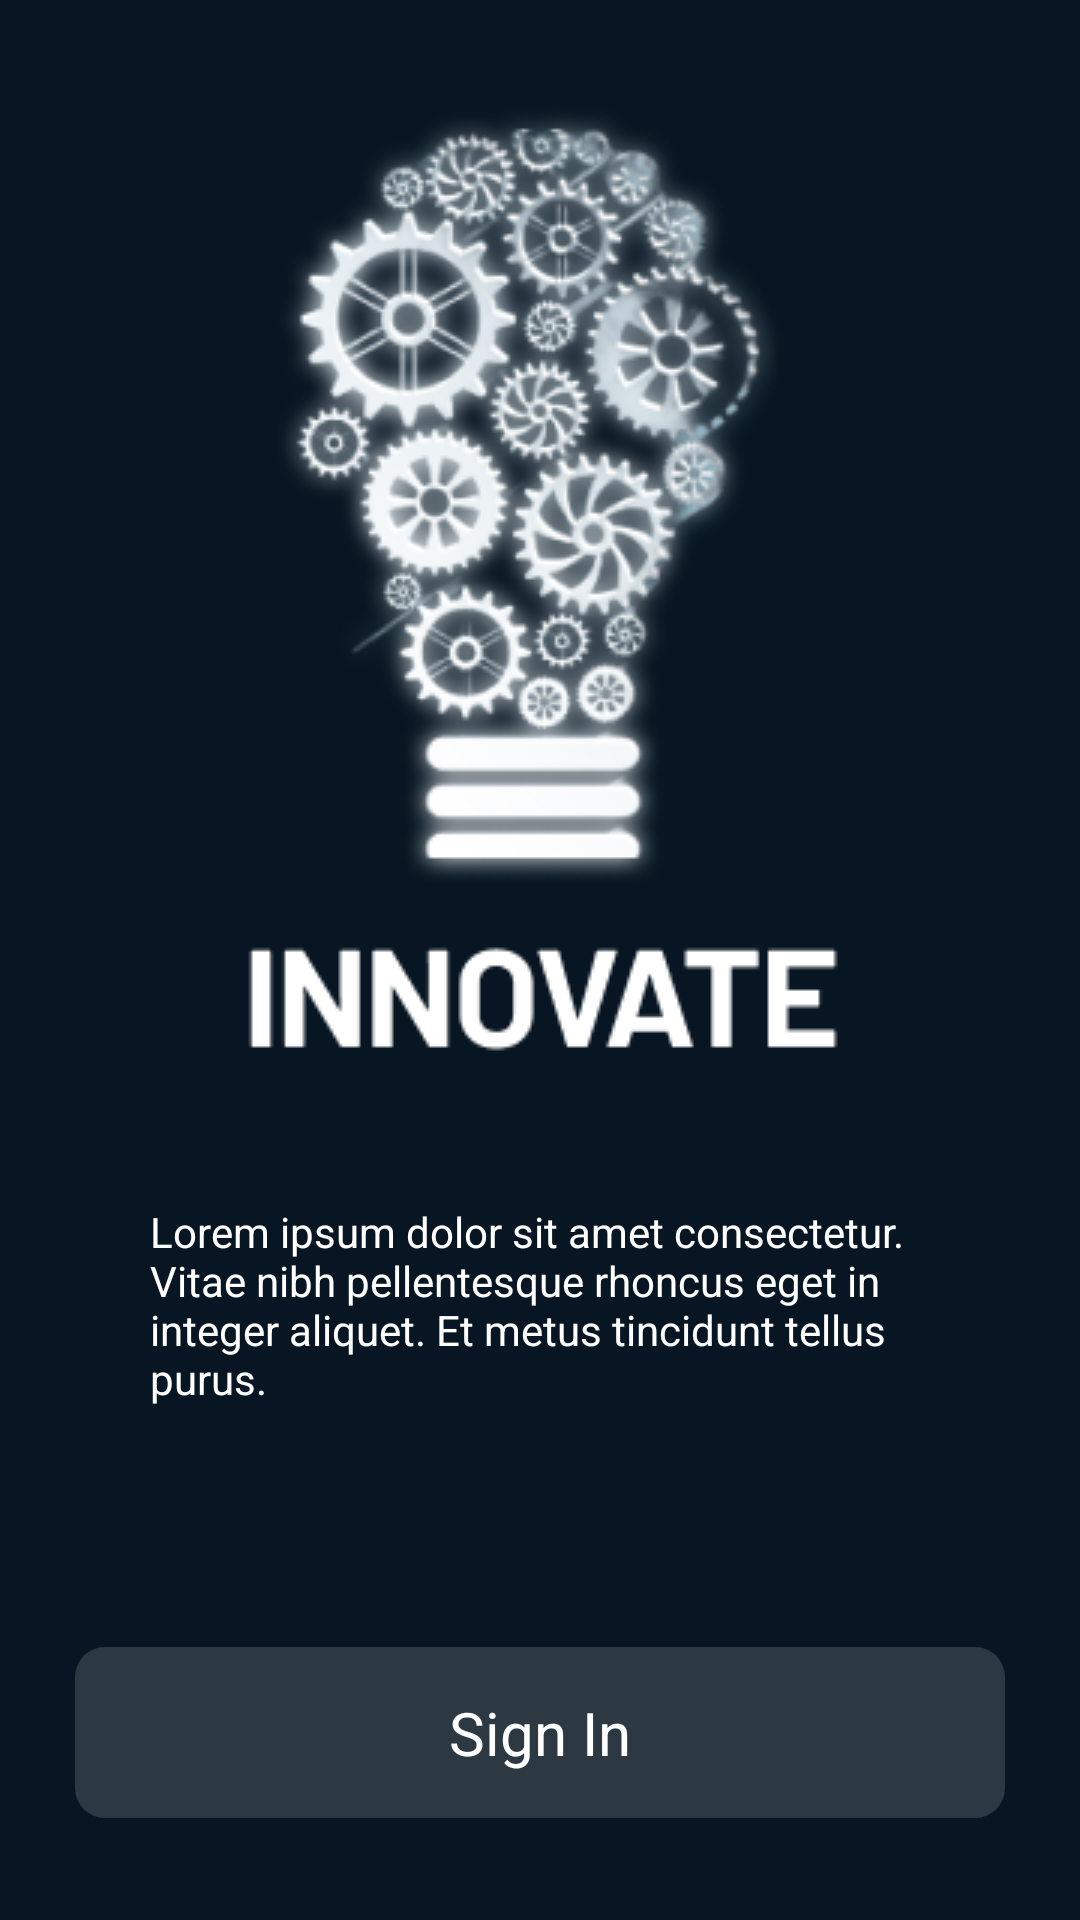

Layout XML and referenced resources for this Android screen:
<!-- AndroidManifest.xml: application theme Theme.INNOVATE.NoActionBar -->
<!-- res/layout/activity_splash_screen.xml -->
<?xml version="1.0" encoding="utf-8"?>
<LinearLayout xmlns:android="http://schemas.android.com/apk/res/android"
    xmlns:app="http://schemas.android.com/apk/res-auto"
    xmlns:tools="http://schemas.android.com/tools"
    android:layout_width="match_parent"
    android:layout_height="match_parent"
    tools:context=".splashScreen"
    android:orientation="vertical"
    android:background="@color/bg_blue"
    android:gravity="center">

    <ImageView
        android:layout_width="wrap_content"
        android:layout_height="wrap_content"
        android:src="@drawable/welcomeimage"/>

    <TextView
        android:layout_width="wrap_content"
        android:layout_height="wrap_content"
        android:text="Lorem ipsum dolor sit amet consectetur. Vitae nibh pellentesque rhoncus eget in integer aliquet. Et metus tincidunt tellus purus. "
        android:textColor="@color/white"
        android:paddingTop="50sp"
        android:paddingStart="50sp"
        android:paddingEnd="50sp"/>

    <TextView
        android:id="@+id/signinButton"
        android:layout_width="match_parent"
        android:layout_height="wrap_content"
        android:text="Sign In"
        android:textColor="@color/white"
        android:gravity="center"
        android:textSize="20sp"
        android:padding="15sp"
        android:layout_marginStart="25sp"
        android:layout_marginEnd="25sp"
        android:layout_marginTop="80sp"
        android:background="@drawable/round_corners_3"/>

</LinearLayout>
<!-- resources referenced by this layout -->
<resources>
  <color name="bg_blue">#071622</color>
  <color name="white">#FFFFFFFF</color>
  <!-- drawable round_corners_3 (drawable) -->
  <?xml version="1.0" encoding="utf-8"?>
  <shape xmlns:android="http://schemas.android.com/apk/res/android"
      android:shape="rectangle">
  
      <corners android:radius="10dp" />
  
      
      <solid android:color="#26FFFFFF" />
  
  </shape>
  <!-- drawable welcomeimage: png bitmap (drawable, 83879 bytes) -->
  <style name="Theme.INNOVATE.NoActionBar">
          <item name="windowActionBar">false</item>
          <item name="windowNoTitle">true</item>
      </style>
</resources>
